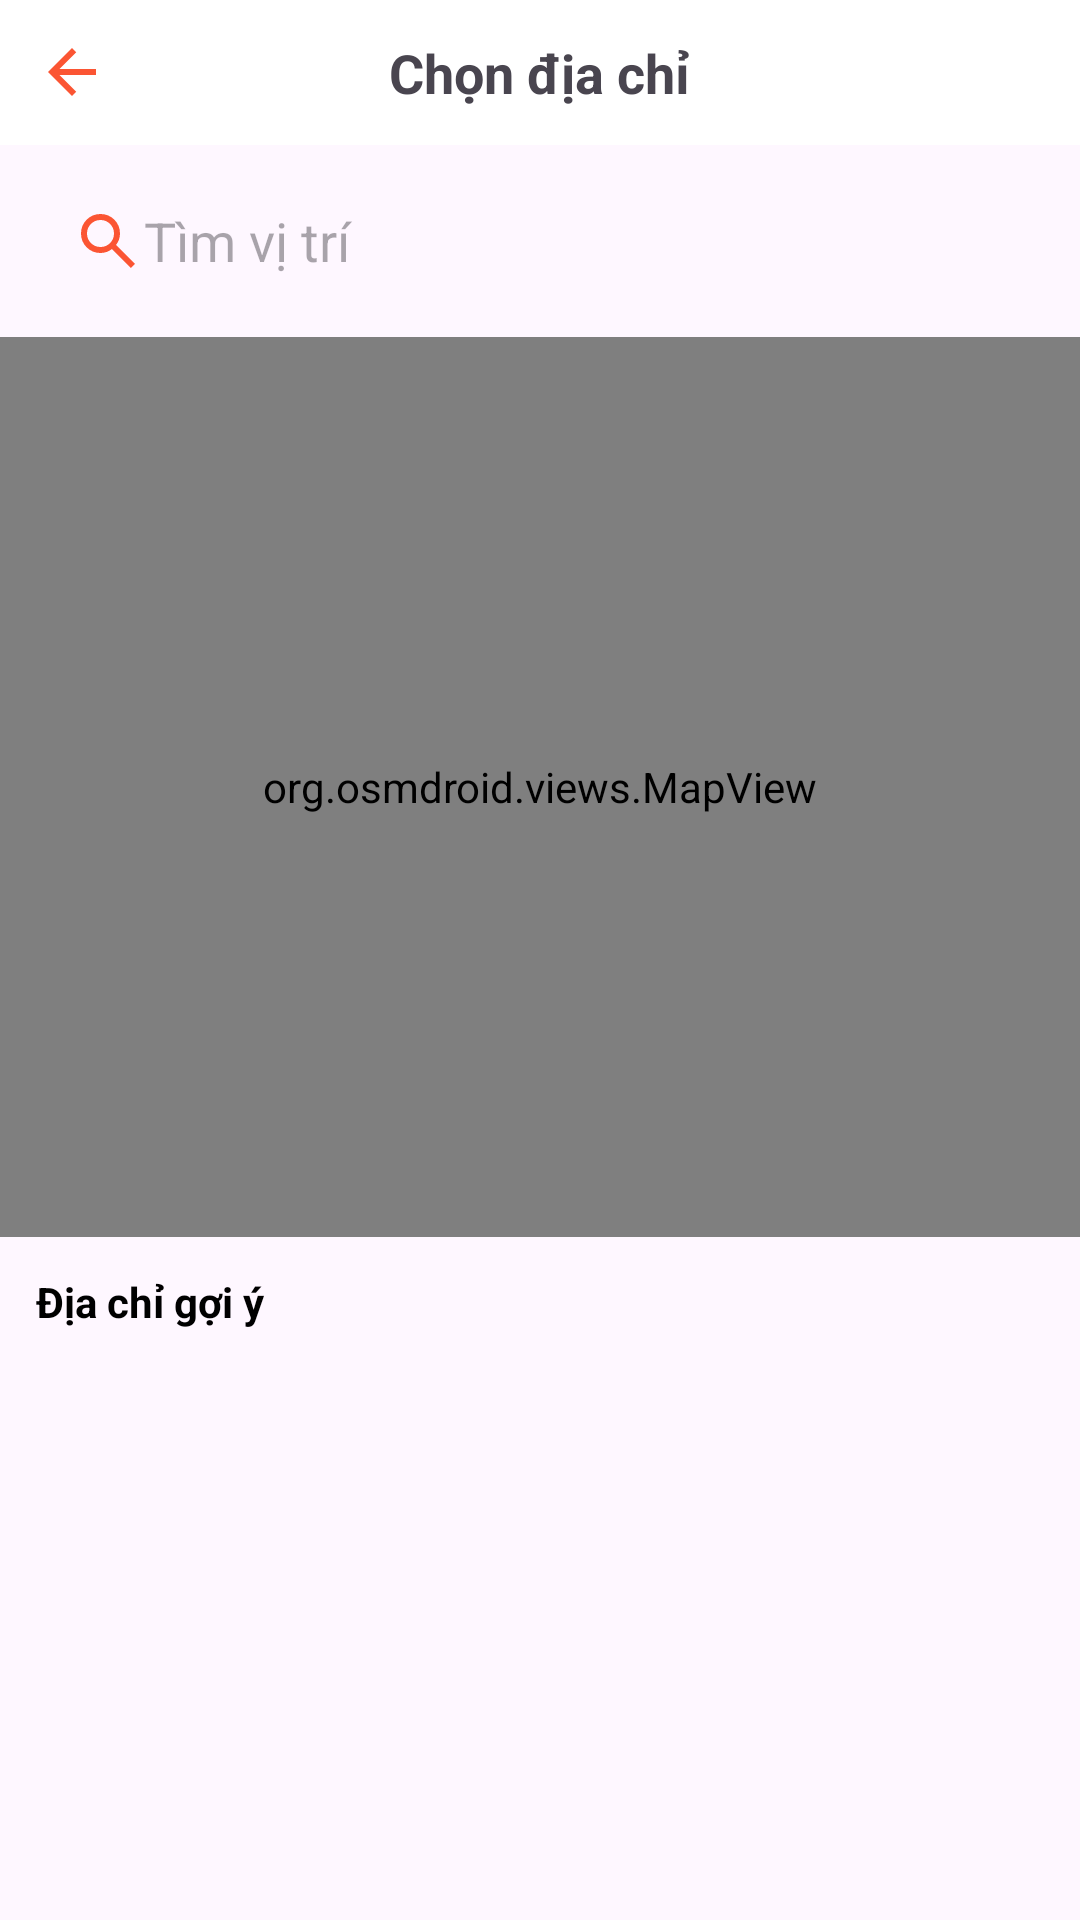

Layout XML and referenced resources for this Android screen:
<!-- AndroidManifest.xml: application theme Theme.FoodyApplication -->
<!-- res/layout/fragment_pick_location.xml -->
<?xml version="1.0" encoding="utf-8"?>
<LinearLayout xmlns:android="http://schemas.android.com/apk/res/android"

    android:id="@+id/root"
    android:layout_width="match_parent"
    android:layout_height="match_parent"
    android:orientation="vertical">

    
    <RelativeLayout
        android:layout_width="match_parent"
        android:layout_height="wrap_content"
        android:background="#FFFFFF"
        android:padding="12dp">

        <ImageView
            android:id="@+id/btnBack"
            android:layout_width="24dp"
            android:layout_height="24dp"
            android:layout_alignParentStart="true"
            android:layout_centerVertical="true"
            android:src="@drawable/ic_back" />

        <TextView
            android:id="@+id/tvTitle"
            android:layout_width="wrap_content"
            android:layout_height="wrap_content"
            android:layout_centerInParent="true"
            android:text="Chọn địa chỉ"
            android:textSize="18sp"
            android:textStyle="bold" />
    </RelativeLayout>

    <EditText
        android:id="@+id/etSearch"
        android:layout_width="match_parent"
        android:layout_height="48dp"
        android:layout_margin="8dp"
        android:background="@drawable/bg_search"
        android:drawableStart="@drawable/ic_search"
        android:hint="Tìm vị trí"
        android:paddingStart="16dp"
        android:paddingEnd="16dp" />

    
    <FrameLayout
        android:layout_width="match_parent"
        android:layout_height="300dp">

        <org.osmdroid.views.MapView
            android:id="@+id/mapView"
            android:layout_width="match_parent"
            android:layout_height="match_parent" />

        
        <ImageView
            android:id="@+id/imgCenterMarker"
            android:layout_width="36dp"
            android:layout_height="36dp"
            android:layout_gravity="center"
            android:layout_marginBottom="18dp"
            android:src="@drawable/ic_marker" />
    </FrameLayout>

    <TextView
        android:layout_width="match_parent"
        android:layout_height="wrap_content"
        android:padding="12dp"
        android:text="Địa chỉ gợi ý"
        android:textColor="@color/black"
        android:textStyle="bold" />

    <androidx.recyclerview.widget.RecyclerView
        android:id="@+id/recyclerSuggestions"
        android:layout_width="match_parent"
        android:layout_height="0dp"
        android:layout_weight="1"
        android:paddingBottom="12dp" />

</LinearLayout>
<!-- resources referenced by this layout -->
<resources>
  <color name="black">#FF000000</color>
  <!-- drawable ic_back (drawable) -->
  <vector android:autoMirrored="true" android:height="24dp"
      android:tint="#FB5533" android:viewportHeight="24"
      android:viewportWidth="24" android:width="24dp" xmlns:android="http://schemas.android.com/apk/res/android">
      <path android:fillColor="@android:color/white" android:pathData="M20,11H7.83l5.59,-5.59L12,4l-8,8 8,8 1.41,-1.41L7.83,13H20v-2z"/>
  </vector>
  <!-- drawable ic_search (drawable) -->
  <vector xmlns:android="http://schemas.android.com/apk/res/android"
      android:width="24dp"
      android:height="24dp"
      android:tint="@color/shopee_orange"
      android:viewportWidth="960"
      android:viewportHeight="960">
      <path
          android:fillColor="@android:color/white"
          android:pathData="M784,840L532,588Q502,612 463,626Q424,640 380,640Q271,640 195.5,564.5Q120,489 120,380Q120,271 195.5,195.5Q271,120 380,120Q489,120 564.5,195.5Q640,271 640,380Q640,424 626,463Q612,502 588,532L840,784L784,840ZM380,560Q455,560 507.5,507.5Q560,455 560,380Q560,305 507.5,252.5Q455,200 380,200Q305,200 252.5,252.5Q200,305 200,380Q200,455 252.5,507.5Q305,560 380,560Z" />
  </vector>
  <style name="Theme.FoodyApplication" parent="Base.Theme.FoodyApplication" />
  <color name="shopee_orange">#FB5533</color>
  <style name="Base.Theme.FoodyApplication" parent="Theme.Material3.DayNight.NoActionBar">
          
          
          
          <item name="colorPrimaryVariant">#E64A2E</item> 
          <item name="colorOnPrimary">#FFFFFF</item>
      </style>
</resources>
